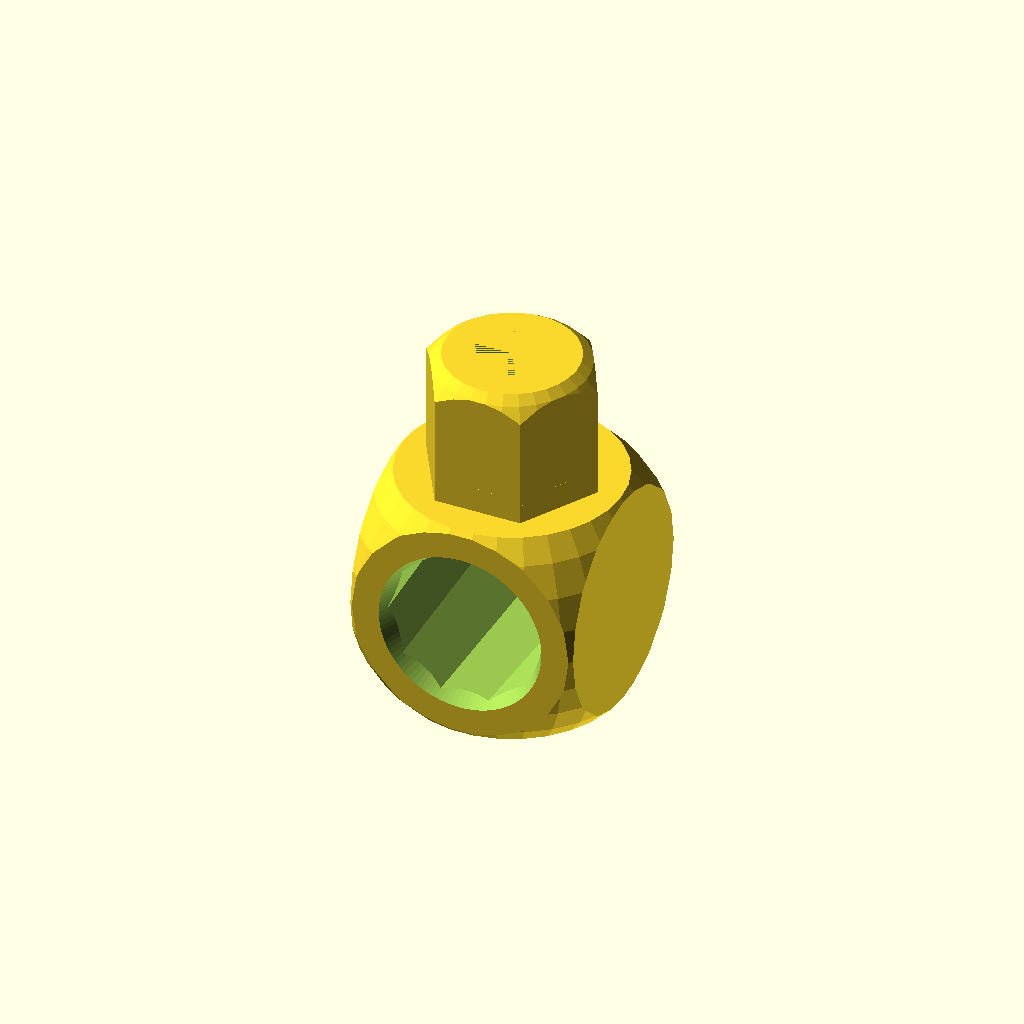
Cell 1: rendered with the file's own defaults.
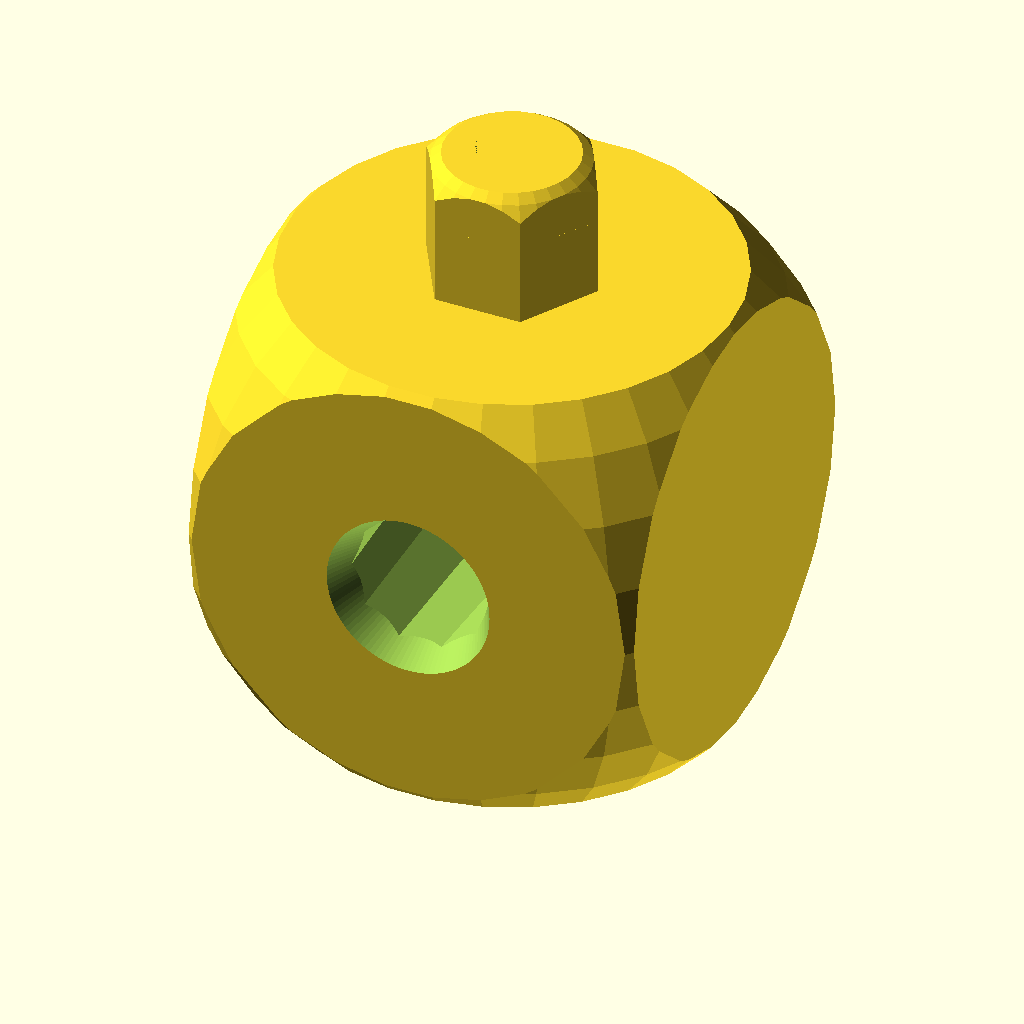
Cell 2: od = 52 (everything else at default).
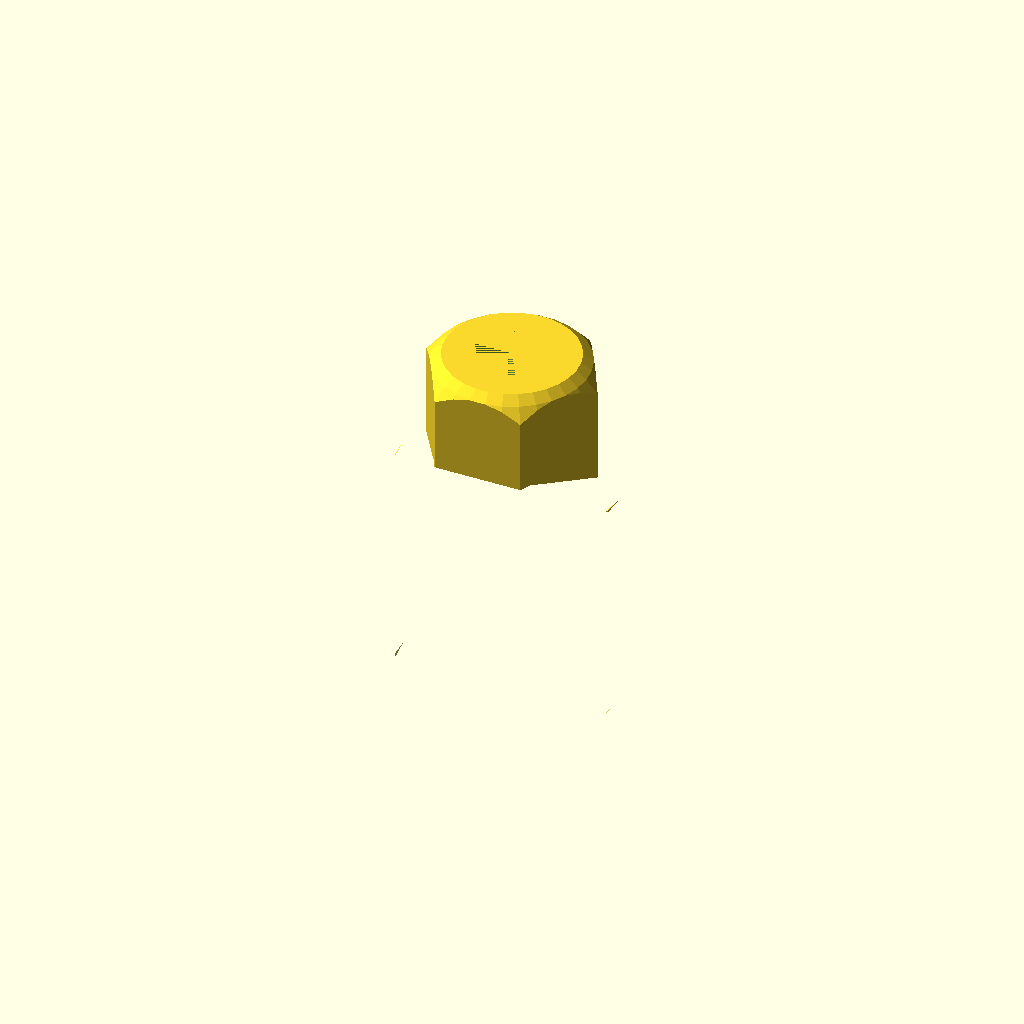
Cell 3 — ir set to 20, the other parameters unchanged.
One fixed orthographic camera (rotation 55°, 0°, 25°; colour scheme Cornfield) for every cell.
Source of the model, inputs/thingiverse/files/thing-2552308/files/finger-driver-v1.scad:
od=26;  //od = handle outside dimension mm
ir=10;  //ir =finger hole radius mm



module hex(r=15,h=10){
intersection() {
    cylinder(r=r,h, $fn=6);
    translate([0,0,h*.5-3])
    sphere(r*1.3);
}
}

module hex_hole(id=7.9,h=20,od=10){
//id=size of hex bit   
//tapered hole with 1.1 tmes taper    
difference(){
 hex(od/2,h);
 translate([0,0,0])
cylinder(r1=id/2,r2=id/2*1.1,h, $fn=6); 
    }
}

//id is the hex bit dimension
module mini_handle(id=7.9,h=15,od=20){
translate([0,0,od/2]){
    union(){
translate([0,0,od*.5])
hex_hole(id,h,od=20);
intersection() {
    cube(od, center=true);
    sphere(od*.7);
    }
   }
  }
}

module finger_driver(od=26,ir=10){
//od = handle outside dimension mm
//ir =finger hole radius mm
difference(){
mini_handle(od=od);  
translate([0,od/2+1,od/2]) rotate([90,0,0])
cylinder(r1=ir,r2=ir*.8, 50, $fn=10);
    
translate([0,od/2,od/2]) rotate([90,0,0])
    cylinder(r1=ir*1.02,r2=0, 20, $fn=100);
translate([0,-od/2-1,od/2]) rotate([90,0,180])
    cylinder(r1=ir,r2=0, 20, $fn=100);
}
}

//
//od = handle outside dimension mm
//ir =finger hole radius mm
finger_driver(od,ir);
Customizer parameters (derived from the source; name, type, default, range or options):
od: number, default 26
ir: number, default 10
